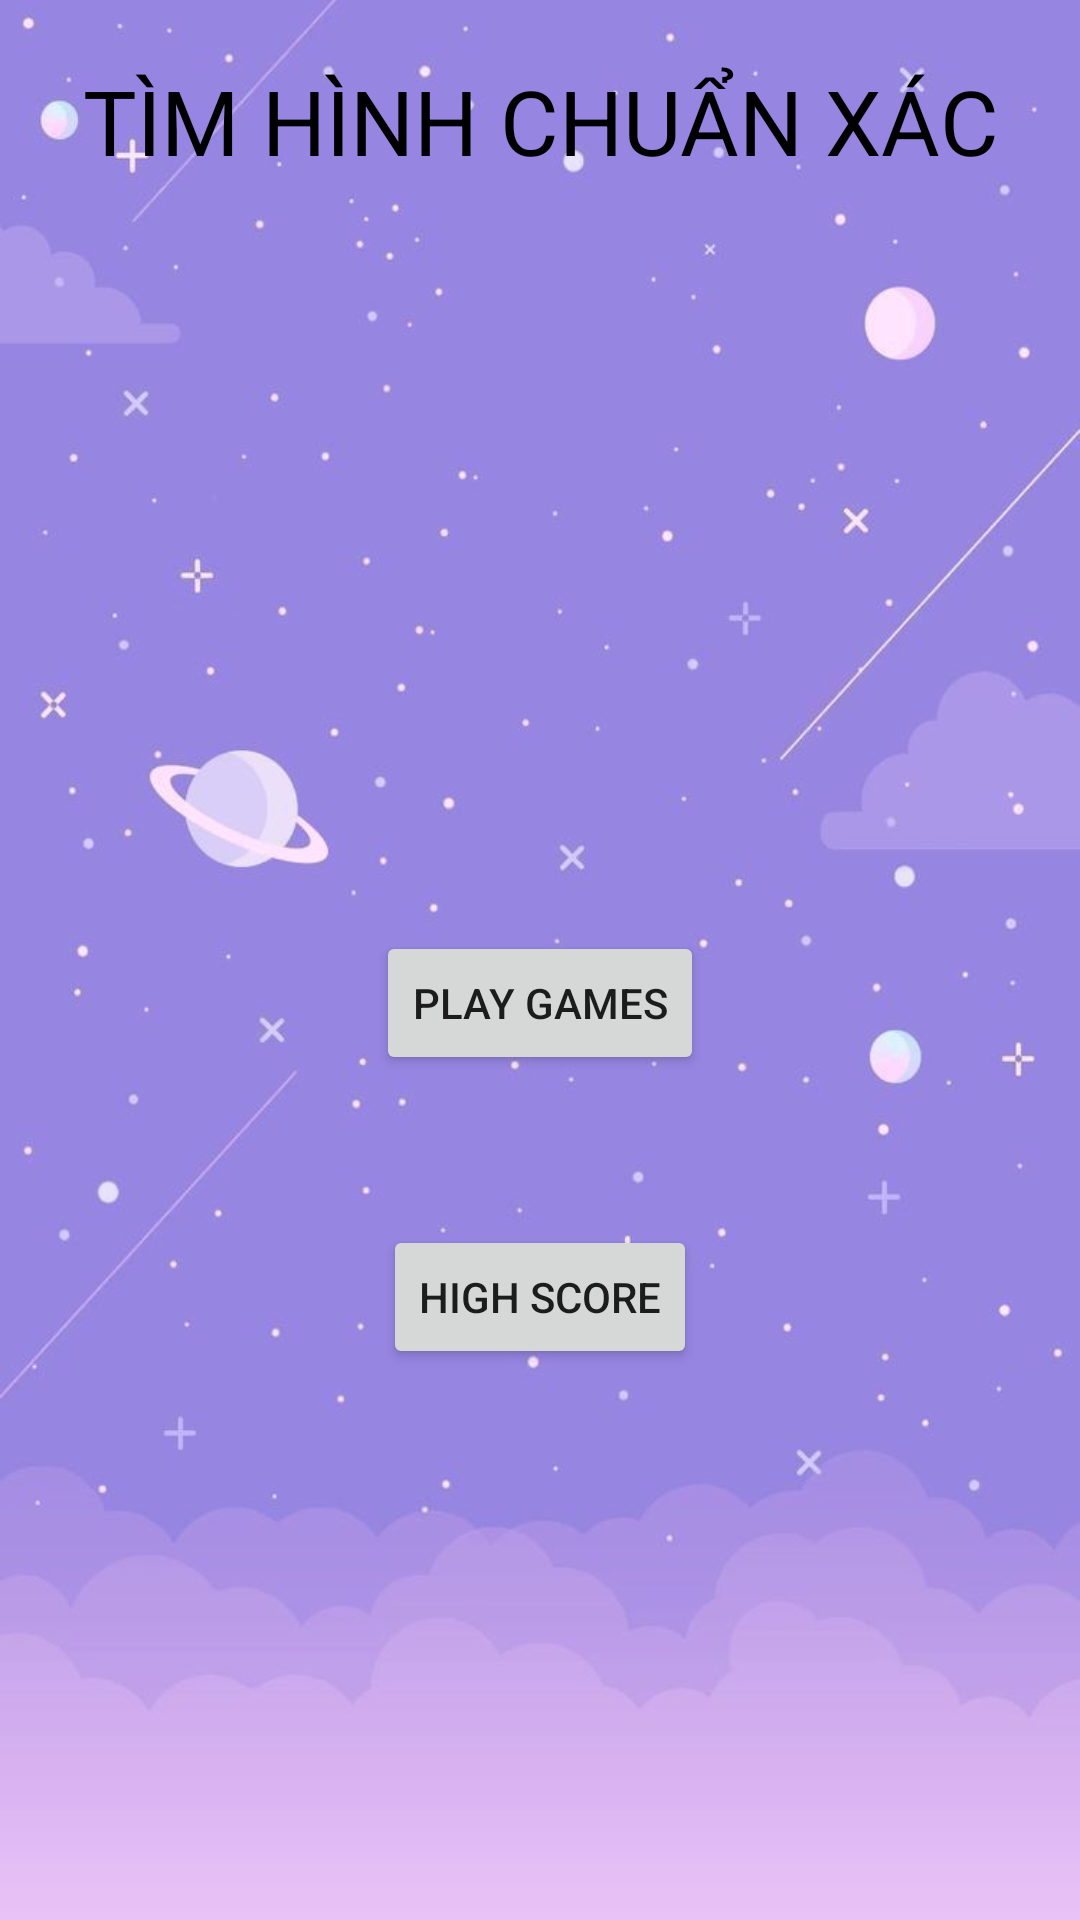

Reconstruct the res/layout file that produces this screen, plus the resources it refers to.
<!-- AndroidManifest.xml: application theme Theme.IntentChonhinhanh24112020 -->
<!-- res/layout/activity_main.xml -->
<?xml version="1.0" encoding="utf-8"?>
<RelativeLayout
    xmlns:android="http://schemas.android.com/apk/res/android"
    xmlns:app="http://schemas.android.com/apk/res-auto"
    xmlns:tools="http://schemas.android.com/tools"
    android:layout_width="match_parent"
    android:layout_height="match_parent"
    android:background="@drawable/background"
    tools:context=".MainActivity">


    <TextView
        android:id="@+id/textViewTitle"
        android:layout_marginTop="20dp"
        android:gravity="center"
        android:textSize="30sp"
        android:textColor="#000000"
        android:text="TÌM HÌNH CHUẨN XÁC"
        android:layout_width="match_parent"
        android:layout_height="wrap_content"/>
    <Button
        android:text="Play games"
        android:layout_centerHorizontal="true"
        android:id="@+id/buttonPlayGameScreen"
        android:layout_marginTop="250dp"
        android:layout_below="@id/textViewTitle"
        android:layout_width="wrap_content"
        android:layout_height="wrap_content"/>
    <Button
        android:text="High score"
        android:layout_centerHorizontal="true"
        android:id="@+id/buttonHighScoreScreen"
        android:layout_marginTop="50dp"
        android:layout_below="@id/buttonPlayGameScreen"
        android:layout_width="wrap_content"
        android:layout_height="wrap_content"/>


</RelativeLayout>
<!-- resources referenced by this layout -->
<resources>
  <!-- drawable background: png bitmap (drawable, 26933 bytes) -->
  <style name="Theme.IntentChonhinhanh24112020" parent="Theme.AppCompat.Light.DarkActionBar">
          
          <item name="colorPrimary">@color/purple_500</item>
          <item name="colorPrimaryVariant">@color/purple_700</item>
          <item name="colorOnPrimary">@color/white</item>
          
          <item name="colorSecondary">@color/teal_200</item>
          <item name="colorSecondaryVariant">@color/teal_700</item>
          <item name="colorOnSecondary">@color/black</item>
          
          <item name="android:statusBarColor" tools:targetApi="l">?attr/colorPrimaryVariant</item>
          
      </style>
  <!-- not gathered from this repository: default colours our renderer supplied (Android Studio template values) -->
  <color name="purple_500">#FF6200EE</color>
  <color name="purple_700">#FF3700B3</color>
  <color name="teal_200">#FF03DAC5</color>
  <color name="teal_700">#FF018786</color>
  <color name="black">#FF000000</color>
  <color name="white">#FFFFFFFF</color>
</resources>
